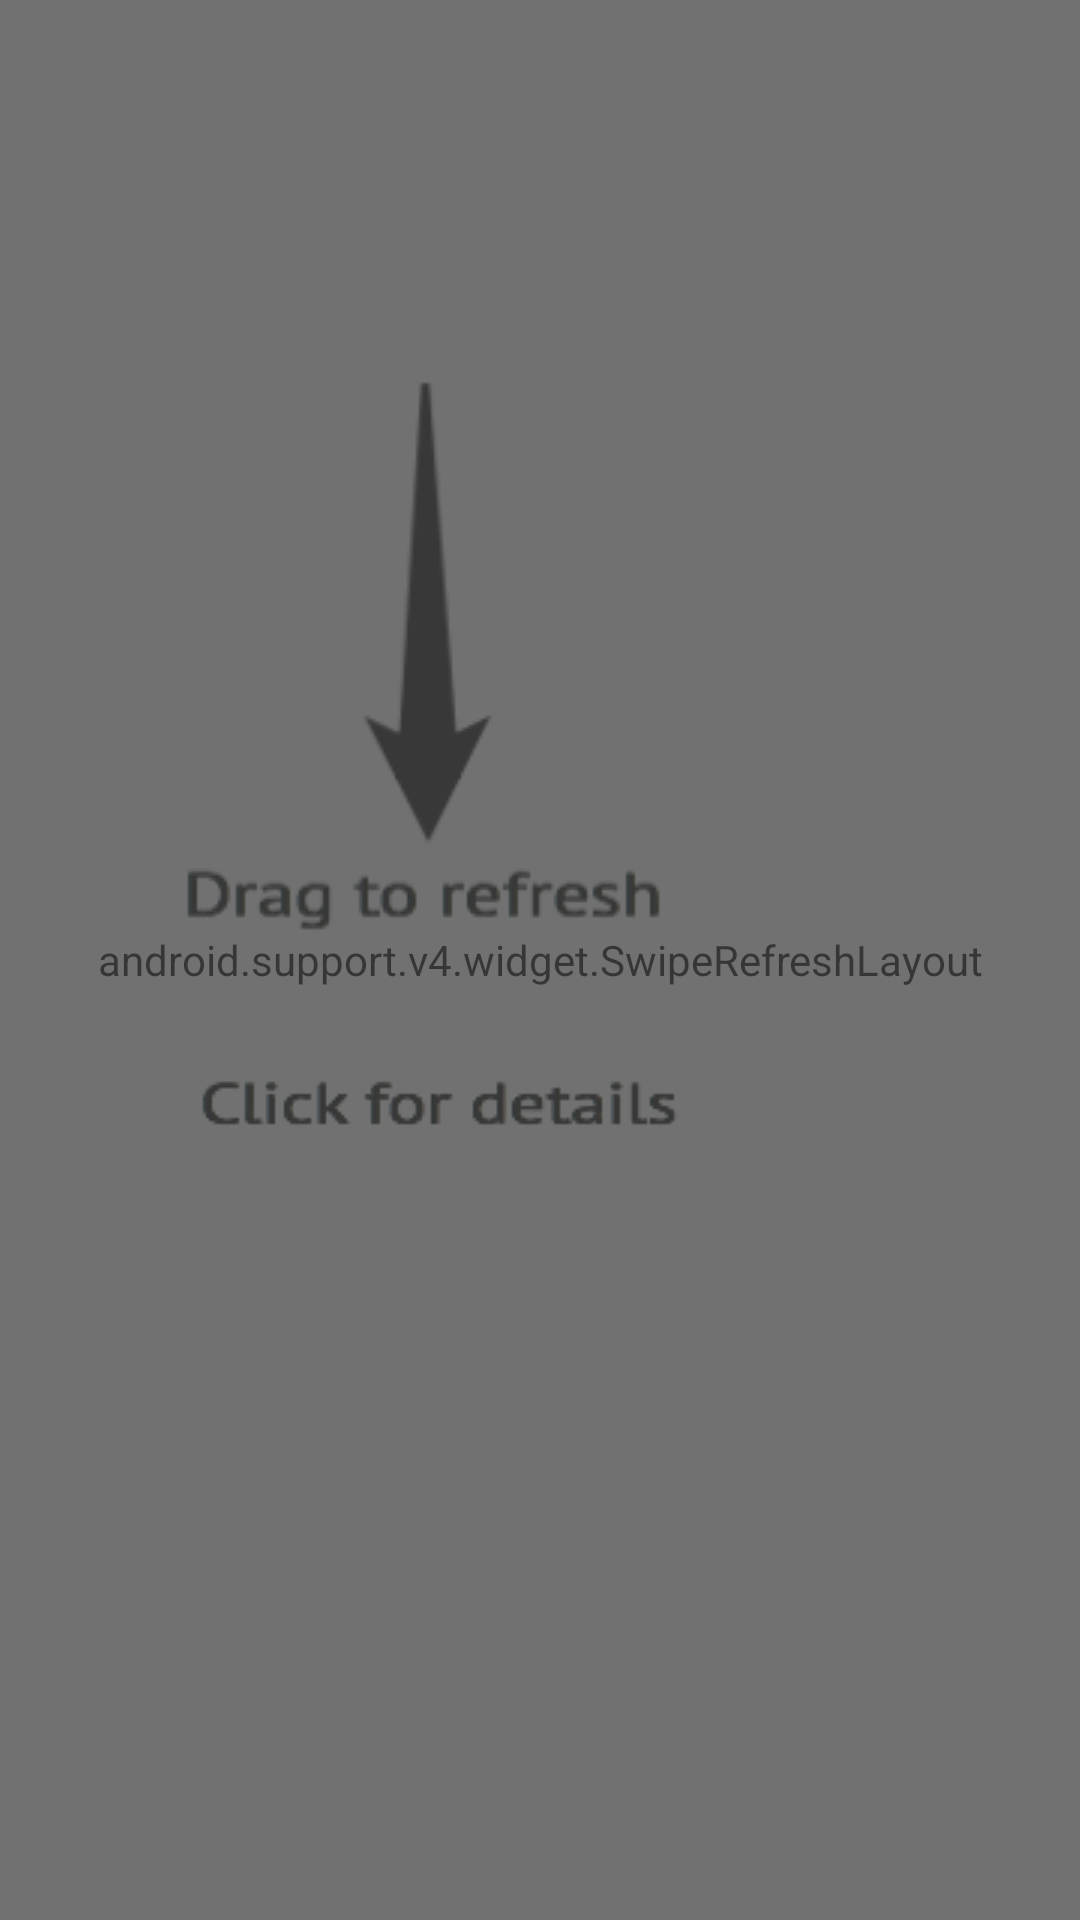

Reconstruct the res/layout file that produces this screen, plus the resources it refers to.
<!-- AndroidManifest.xml: application theme AppTheme -->
<!-- res/layout/content_main.xml -->
<?xml version="1.0" encoding="utf-8"?>
<RelativeLayout xmlns:android="http://schemas.android.com/apk/res/android"
        xmlns:app="http://schemas.android.com/apk/res-auto"
        xmlns:tools="http://schemas.android.com/tools"
        android:layout_width="match_parent"
        android:layout_height="match_parent"
        app:layout_behavior="@string/appbar_scrolling_view_behavior"
        tools:context="gojimo.app.learn.MainActivity"
        tools:showIn="@layout/activity_main"
        android:id="@+id/relativeLayout">

    <FrameLayout
        android:layout_width="match_parent"
        android:layout_height="match_parent"
        android:id="@+id/main_layout">

    <android.support.v4.widget.SwipeRefreshLayout
        android:id="@+id/swipeContainer"
        android:layout_width="match_parent"
        android:layout_height="match_parent">

    <RelativeLayout
        android:layout_width="match_parent"
        android:layout_height="match_parent"
        android:paddingBottom="@dimen/activity_vertical_margin"
        android:paddingLeft="@dimen/activity_horizontal_margin"
        android:paddingRight="@dimen/activity_horizontal_margin"
        android:paddingTop="@dimen/activity_vertical_margin">
    <ListView
        android:id="@android:id/list"
        android:layout_width="fill_parent"
        android:layout_height="wrap_content"/>

    </RelativeLayout>

    </android.support.v4.widget.SwipeRefreshLayout>

    <RelativeLayout
        android:layout_width="match_parent"
        android:layout_height="match_parent"
        android:background="#88666666"
        android:id="@+id/top_layout">

        <ImageView
            android:id="@+id/ivInstruction"
            android:layout_width="wrap_content"
            android:layout_height="wrap_content"
            android:paddingTop="25dp"
            android:clickable="false"
            android:paddingLeft="20dip"
            android:scaleType="center"
            android:src="@drawable/help"
            android:layout_alignParentRight="true"
            android:layout_alignParentEnd="true" />

    </RelativeLayout>

    </FrameLayout>

</RelativeLayout>
<!-- res/layout/activity_main.xml (included above) -->
<?xml version="1.0" encoding="utf-8"?>
<android.support.design.widget.CoordinatorLayout xmlns:android="http://schemas.android.com/apk/res/android"
    xmlns:app="http://schemas.android.com/apk/res-auto"
    xmlns:tools="http://schemas.android.com/tools"
    android:layout_width="match_parent"
    android:layout_height="match_parent"
    android:fitsSystemWindows="true"
    tools:context="gojimo.app.learn.MainActivity">

    <android.support.design.widget.AppBarLayout
        android:layout_width="match_parent"
        android:layout_height="wrap_content"
        android:theme="@style/AppTheme.AppBarOverlay">

        <android.support.v7.widget.Toolbar
            android:id="@+id/toolbar"
            android:layout_width="match_parent"
            android:layout_height="?attr/actionBarSize"
            android:background="@color/colorPrimary"
            app:popupTheme="@style/AppTheme.PopupOverlay" />

    </android.support.design.widget.AppBarLayout>

    <include layout="@layout/content_main" />

</android.support.design.widget.CoordinatorLayout>
<!-- resources referenced by this layout -->
<resources>
  <color name="colorPrimary">#FFA10E</color>
  <!-- drawable help: png bitmap (drawable, 25176 bytes) -->
  <style name="AppTheme.AppBarOverlay" parent="ThemeOverlay.AppCompat.Dark.ActionBar" />
  <style name="AppTheme.PopupOverlay" parent="ThemeOverlay.AppCompat.Light" />
  <style name="AppTheme" parent="Theme.AppCompat.Light.DarkActionBar">
          
          <item name="colorPrimary">@color/colorPrimary</item>
      </style>
</resources>
